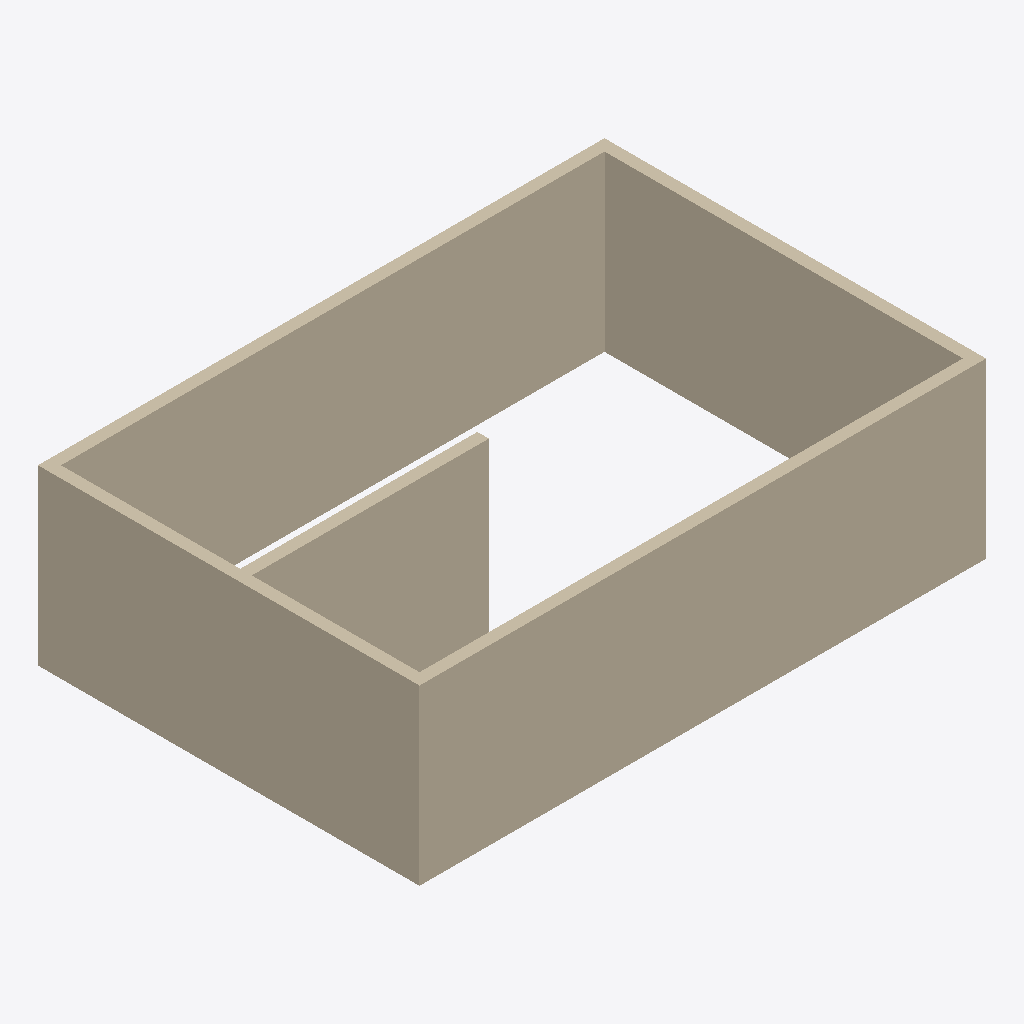
Isometric view of an IFC building model (IFC-SPF (STEP), schema IFC4, length unit millimetre), seen from the south-west, elements coloured by IFC class: 5 walls (beige).
Extent 9.8 m × 6.6 m × 3.0 m (x, y, z). Storeys (2): Level 1 at 0.00 m; Level 2 at 3.00 m. Elements (5): 5 IfcWall.

HEADER;
FILE_DESCRIPTION(('ViewDefinition [DesignTransferView]'),'2;1');
FILE_NAME('Project.ifc','2026-11-09T11:40:35',(''),(''),'BIMCraft 0.11.0','BIMCraft 0.11.0','');
FILE_SCHEMA(('IFC4'));
ENDSEC;
DATA;
#12=IFCPROJECT('2iWsfNV4g31B1qtkNSzTRX',$,'Project',$,$,$,$,(#4),#11);
#16=IFCSITE('1vrFyHouWAvLerw$6W2AWV',$,'Site',$,$,#15,$,$,.ELEMENT.,$,$,$,$,$);
#20=IFCBUILDING('0wfllv5EGLhzMkGhVpOYYI',$,'Project',$,$,#19,$,$,.ELEMENT.,$,$,$);
#26=IFCBUILDINGSTOREY('1BG61VoUTASuqyBCMORbGk',$,'Level 1',$,$,#25,$,$,.ELEMENT.,0.0);
#30=IFCBUILDINGSTOREY('17y1B$zur2UQOzXMpx16MY',$,'Level 2',$,$,#29,$,$,.ELEMENT.,3000.0);
#51=IFCWALL('2TRy0iJjzCUecrZuIqaOZc',$,'Generic - 200mm',$,'Generic - 200mm',#35,#50,'100002',.STANDARD.);
#109=IFCWALL('2v8S1z5wrBzBFt3PlCsUP$',$,'Generic - 200mm',$,'Generic - 200mm',#93,#108,'100004',.STANDARD.);
#138=IFCWALL('0QQE8NtjjC6PoVL0lPe7uv',$,'Generic - 200mm',$,'Generic - 200mm',#122,#137,'100005',.STANDARD.);
#80=IFCWALL('25eJE0F2L5MwODTaaP9BIR',$,'Generic - 200mm',$,'Generic - 200mm',#64,#79,'100003',.STANDARD.);
#165=IFCWALL('1i3BLCCeT8595Yfr1PeDos',$,'Generic - 200mm',$,'Generic - 200mm',#151,#164,'100006',.STANDARD.);
ENDSEC;
